Run: headless pygame with SDL's dummy video driver; simulated clock (each Clock.tick advances the game by its frame time, no real sleeping); random seed 0; keys injected as events and as key.get_pressed() state; mouse plan: one left click at the window centre at the start of phase 2, then a move to the lower-right quarter at the start of phase 3.
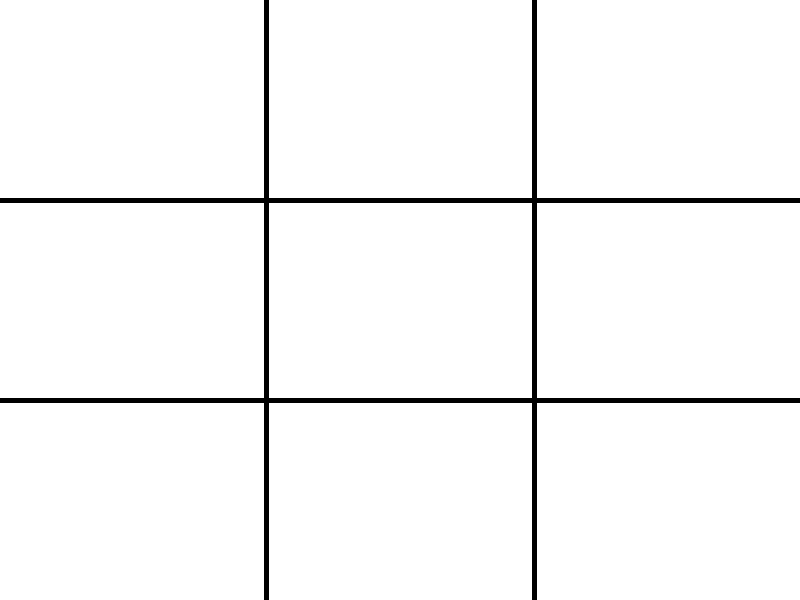
Frame 1 of 4 · flips 1–60 · no input
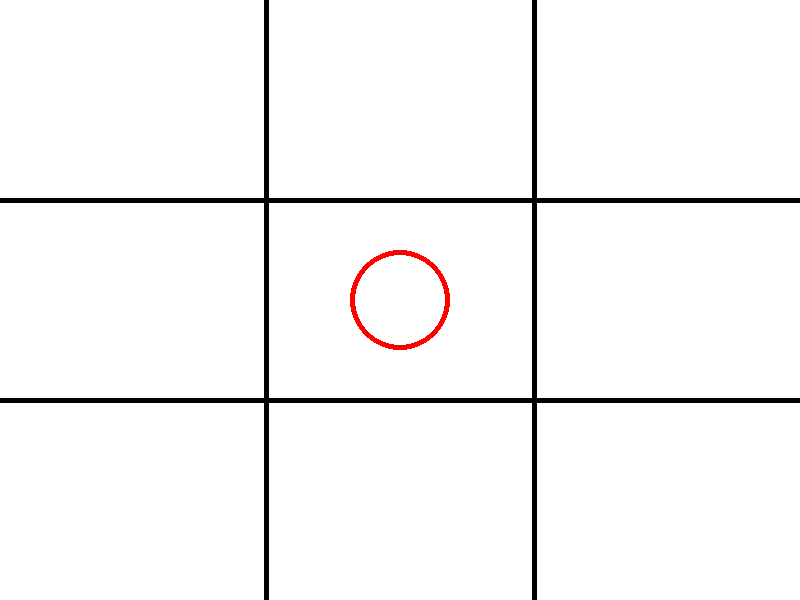
Frame 2 of 4 · flips 61–180 · clicked the window centre · tapped SPACE, RETURN · held RIGHT (→), D
Frame 3 of 4 · flips 181–300 · moved the mouse to the lower-right quarter · held DOWN (↓), S · screen unchanged from frame 2, image omitted
Frame 4 of 4 · flips 301–420 · held LEFT (←), A, UP (↑), W · screen unchanged from frame 3, image omitted

The pygame program that drew these frames:

import pygame as pg

# Initialize pygame
pg.init()

# Constants
SCREEN_WIDTH = 800
SCREEN_HEIGHT = 600
CELL_CENTER_POINTS = {
                    (0, 0) : (SCREEN_WIDTH / 6, SCREEN_HEIGHT / 6),
                    (1, 0) : (SCREEN_WIDTH / 6, SCREEN_HEIGHT / 2),
                    (2, 0) : (SCREEN_WIDTH / 6, SCREEN_HEIGHT * (5 / 6)),
                    (0, 1) : (SCREEN_WIDTH / 2, SCREEN_HEIGHT / 6),
                    (1, 1) : (SCREEN_WIDTH / 2, SCREEN_HEIGHT / 2),
                    (2, 1) : (SCREEN_WIDTH / 2, SCREEN_HEIGHT * (5 / 6)),
                    (0, 2) : (SCREEN_WIDTH * (5 / 6), SCREEN_HEIGHT / 6),
                    (1, 2) : (SCREEN_WIDTH * (5 / 6), SCREEN_HEIGHT / 2),
                    (2, 2) : (SCREEN_WIDTH * (5 / 6), SCREEN_HEIGHT * (5 / 6))
                    }

# Colors
WHITE = (255, 255, 255)
BLACK = (0, 0, 0)
RED = (255, 0, 0)

# Screen
screen = pg.display.set_mode((SCREEN_WIDTH, SCREEN_HEIGHT))

# Functions for drawing game elements
def determine_what_cell_user_clicked(x: float, y: float) -> tuple[int, int]:
    cell_height = SCREEN_HEIGHT // 3
    cell_width = SCREEN_WIDTH // 3
    row = y // cell_height
    column = x // cell_width
    return (row, column)

def draw_circle_in_the_cell_player2_clicked(row: int, column: int):
    pg.draw.circle(screen, RED, CELL_CENTER_POINTS[(row, column)], 50, 5)

def draw_x_in_the_cell_player1_clicked(row: int, column: int):
    return 0

def draw_board():
    # Horizontal lines
    pg.draw.line(screen, BLACK, (0, SCREEN_HEIGHT // 3), (SCREEN_WIDTH, SCREEN_HEIGHT // 3), 5)
    pg.draw.line(screen, BLACK, (0, SCREEN_HEIGHT - (SCREEN_HEIGHT // 3)), (SCREEN_WIDTH,SCREEN_HEIGHT - (SCREEN_HEIGHT // 3)), 5) 
    # Vertical lines
    pg.draw.line(screen, BLACK, (SCREEN_WIDTH // 3, 0), (SCREEN_WIDTH // 3, SCREEN_HEIGHT), 5)
    pg.draw.line(screen, BLACK, (SCREEN_WIDTH - (SCREEN_WIDTH // 3), 0), (SCREEN_WIDTH - (SCREEN_WIDTH // 3), SCREEN_HEIGHT), 5)

# Initializations before game loop
screen.fill(WHITE)
draw_board() 
player1_turn = True
player2_turn = False
run = True

# Game loop
while run:
    for event in pg.event.get():
        if event.type == pg.QUIT:
            run = False
        
        elif event.type == pg.MOUSEBUTTONDOWN:
            mouse_pos = event.pos
            (row, column) = determine_what_cell_user_clicked(mouse_pos[0], mouse_pos[1])
            draw_circle_in_the_cell_player2_clicked(row, column)
    
    pg.display.flip()

pg.quit()
